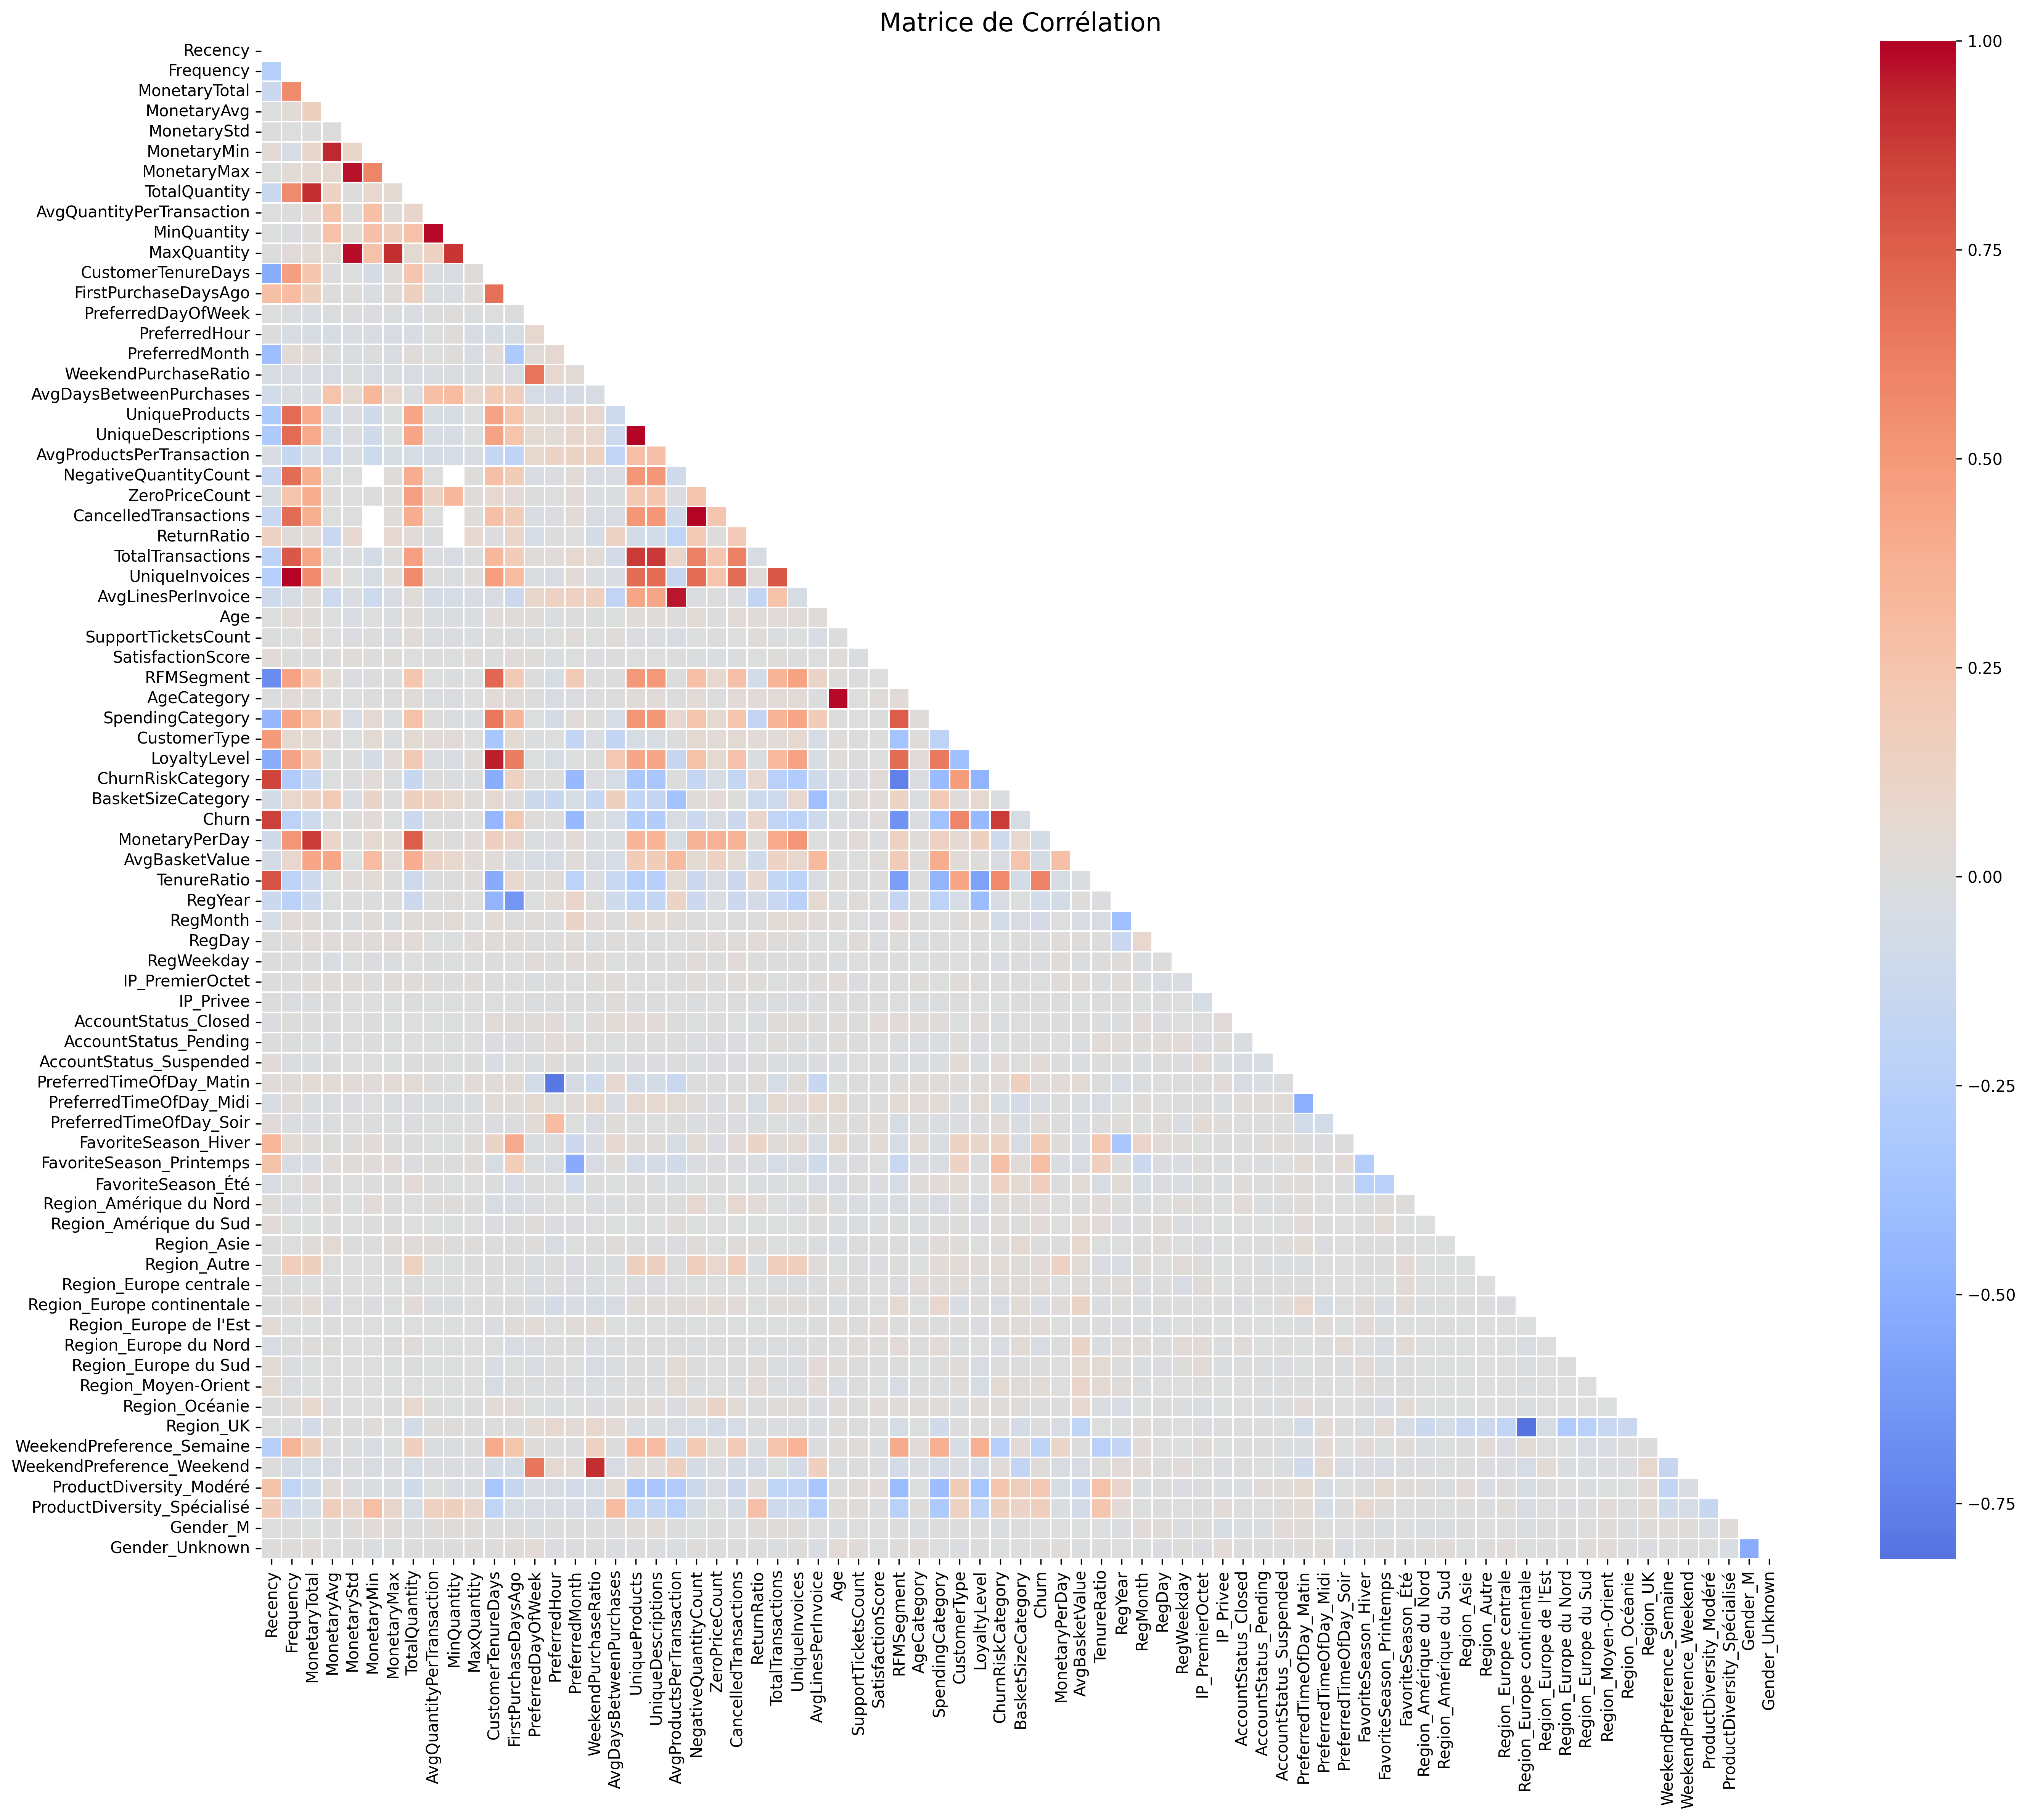

Data behind this chart, as committed beside it:
, Recency, Frequency, MonetaryTotal, MonetaryAvg, MonetaryStd, MonetaryMin, MonetaryMax, TotalQuantity, AvgQuantityPerTransaction, MinQuantity, MaxQuantity, CustomerTenureDays, FirstPurchaseDaysAgo, PreferredDayOfWeek, PreferredHour, PreferredMonth, WeekendPurchaseRatio, AvgDaysBetweenPurchases, UniqueProducts, UniqueDescriptions, AvgProductsPerTransaction, NegativeQuantityCount, ZeroPriceCount
Recency, 1.0, -0.2593, -0.1305, -0.002255, 0.01293, 0.03381, -0.00483, -0.1351, -0.003774, -0.003626, 0.001546, -0.5156, 0.2718, -0.004836, -0.0002391, -0.3976, -0.04146, -0.08519, -0.3027, -0.3026, -0.02496, -0.1425, -0.04123
Frequency, -0.2593, 1.0, 0.5658, 0.03185, -0.001769, -0.04402, 0.03277, 0.5739, 0.0006164, -0.02084, 0.02718, 0.4717, 0.309, -0.01498, -0.03986, 0.04426, -0.02201, -0.02628, 0.6957, 0.6994, -0.1554, 0.6984, 0.2494
MonetaryTotal, -0.1305, 0.5658, 1.0, 0.1491, 0.003469, 0.09017, 0.06154, 0.9216, 0.03105, 0.01384, 0.04497, 0.2344, 0.1541, -0.02785, -0.03909, 0.02217, -0.031, -0.0241, 0.4113, 0.4155, -0.05139, 0.3829, 0.3937
MonetaryAvg, -0.002255, 0.03185, 0.1491, 1.0, 0.009814, 0.9343, 0.06472, 0.1284, 0.262, 0.2692, 0.05002, 0.004555, 0.00319, -0.01291, -0.04345, -0.01317, -0.03784, 0.2551, -0.05891, -0.0582, -0.1082, -0.00158, 0.009614
MonetaryStd, 0.01293, -0.001769, 0.003469, 0.009814, 1.0, 0.1009, 0.9661, 0.001744, 0.001938, 0.0461, 0.9726, -0.003386, 0.007242, -0.01123, -0.02638, -0.02853, -0.01271, 0.06721, -0.01751, -0.01738, -0.02776, -0.0006635, -0.0006847
MonetaryMin, 0.03381, -0.04402, 0.09017, 0.9343, 0.1009, 1.0, 0.5907, 0.08327, 0.2894, 0.2804, 0.2632, -0.05856, -0.02807, -0.01873, -0.03474, -0.01136, -0.04049, 0.3374, -0.09572, -0.09554, -0.1115, , -0.00768
MonetaryMax, -0.00483, 0.03277, 0.06154, 0.06472, 0.9661, 0.5907, 1.0, 0.05604, 0.01655, 0.1694, 0.921, 0.01637, 0.01432, -0.01251, -0.03035, -0.02326, -0.017, 0.08168, -0.001765, -0.001453, -0.03654, 0.01945, 0.0184
TotalQuantity, -0.1351, 0.5739, 0.9216, 0.1284, 0.001744, 0.08327, 0.05604, 1.0, 0.08531, 0.2626, 0.05878, 0.2368, 0.1529, -0.02211, -0.04034, 0.01516, -0.03216, -0.01919, 0.4404, 0.4443, -0.04862, 0.3969, 0.4674
AvgQuantityPerTransaction, -0.003774, 0.0006164, 0.03105, 0.262, 0.001938, 0.2894, 0.01655, 0.08531, 1.0, 0.9855, 0.137, -0.01596, -0.02117, 0.0009082, -0.001372, -0.0004618, -0.02382, 0.2736, -0.03821, -0.03793, -0.06146, -0.00733, 0.1074
MinQuantity, -0.003626, -0.02084, 0.01384, 0.2692, 0.0461, 0.2804, 0.1694, 0.2626, 0.9855, 1.0, 0.8882, -0.02536, -0.02823, 0.01072, 0.009101, 0.01025, -0.01888, 0.3063, -0.04049, -0.04042, -0.04902, , 0.3238
MaxQuantity, 0.001546, 0.02718, 0.04497, 0.05002, 0.9726, 0.2632, 0.921, 0.05878, 0.137, 0.8882, 1.0, 0.01457, 0.01772, -0.01408, -0.0317, -0.02896, -0.01612, 0.07805, -0.004538, -0.00428, -0.03803, 0.01348, 0.02661
CustomerTenureDays, -0.5156, 0.4717, 0.2344, 0.004555, -0.003386, -0.05856, 0.01637, 0.2368, -0.01596, -0.02536, 0.01457, 1.0, 0.6845, -0.006143, -0.04938, 0.02553, 0.004975, 0.2083, 0.4521, 0.4531, -0.1582, 0.2734, 0.06453
FirstPurchaseDaysAgo, 0.2718, 0.309, 0.1541, 0.00319, 0.007242, -0.02807, 0.01432, 0.1529, -0.02117, -0.02823, 0.01772, 0.6845, 1.0, -0.01109, -0.05581, -0.3098, -0.02978, 0.1631, 0.2502, 0.2513, -0.1991, 0.1857, 0.03735
PreferredDayOfWeek, -0.004836, -0.01498, -0.02785, -0.01291, -0.01123, -0.01873, -0.01251, -0.02211, 0.0009082, 0.01072, -0.01408, -0.006143, -0.01109, 1.0, 0.07511, 0.02699, 0.6599, -0.04769, 0.05027, 0.04992, 0.07493, -0.02571, 0.004492
PreferredHour, -0.0002391, -0.03986, -0.03909, -0.04345, -0.02638, -0.03474, -0.03035, -0.04034, -0.001372, 0.009101, -0.0317, -0.04938, -0.05581, 0.07511, 1.0, 0.06744, 0.07497, -0.06692, 0.04963, 0.04901, 0.1313, -0.01696, -0.004298
PreferredMonth, -0.3976, 0.04426, 0.02217, -0.01317, -0.02853, -0.01136, -0.02326, 0.01516, -0.0004618, 0.01025, -0.02896, 0.02553, -0.3098, 0.02699, 0.06744, 1.0, 0.03168, -0.06147, 0.09096, 0.09048, 0.1224, 0.0351, 0.02124
WeekendPurchaseRatio, -0.04146, -0.02201, -0.031, -0.03784, -0.01271, -0.04049, -0.017, -0.03216, -0.02382, -0.01888, -0.01612, 0.004975, -0.02978, 0.6599, 0.07497, 0.03168, 1.0, -0.02905, 0.08017, 0.07922, 0.1471, -0.03195, -0.0185
AvgDaysBetweenPurchases, -0.08519, -0.02628, -0.0241, 0.2551, 0.06721, 0.3374, 0.08168, -0.01919, 0.2736, 0.3063, 0.07805, 0.2083, 0.1631, -0.04769, -0.06692, -0.06147, -0.02905, 1.0, -0.1136, -0.1131, -0.1843, -0.03258, -0.01166
UniqueProducts, -0.3027, 0.6957, 0.4113, -0.05891, -0.01751, -0.09572, -0.001765, 0.4404, -0.03821, -0.04049, -0.004538, 0.4521, 0.2502, 0.05027, 0.04963, 0.09096, 0.08017, -0.1136, 1.0, 0.9999, 0.2849, 0.5051, 0.2327
UniqueDescriptions, -0.3026, 0.6994, 0.4155, -0.0582, -0.01738, -0.09554, -0.001453, 0.4443, -0.03793, -0.04042, -0.00428, 0.4531, 0.2513, 0.04992, 0.04901, 0.09048, 0.07922, -0.1131, 0.9999, 1.0, 0.2813, 0.5083, 0.234
AvgProductsPerTransaction, -0.02496, -0.1554, -0.05139, -0.1082, -0.02776, -0.1115, -0.03654, -0.04862, -0.06146, -0.04902, -0.03803, -0.1582, -0.1991, 0.07493, 0.1313, 0.1224, 0.1471, -0.1843, 0.2849, 0.2813, 1.0, -0.09796, -0.01738
NegativeQuantityCount, -0.1425, 0.6984, 0.3829, -0.00158, -0.0006635, , 0.01945, 0.3969, -0.00733, , 0.01348, 0.2734, 0.1857, -0.02571, -0.01696, 0.0351, -0.03195, -0.03258, 0.5051, 0.5083, -0.09796, 1.0, 0.2355
ZeroPriceCount, -0.04123, 0.2494, 0.3937, 0.009614, -0.0006847, -0.00768, 0.0184, 0.4674, 0.1074, 0.3238, 0.02661, 0.06453, 0.03735, 0.004492, -0.004298, 0.02124, -0.0185, -0.01166, 0.2327, 0.234, -0.01738, 0.2355, 1.0
CancelledTransactions, -0.1425, 0.6984, 0.3829, -0.00158, -0.0006635, , 0.01945, 0.3969, -0.00733, , 0.01348, 0.2734, 0.1857, -0.02571, -0.01696, 0.0351, -0.03195, -0.03258, 0.5051, 0.5083, -0.09796, 1.0, 0.2355
ReturnRatio, 0.1429, 0.02573, 0.0309, -0.1466, 0.07704, , 0.06473, 0.02736, -0.01241, , 0.07123, -0.01776, 0.1018, -0.05688, 0.006379, -0.006993, -0.07751, 0.1316, -0.08282, -0.08212, -0.1953, 0.2075, 0.009164
TotalTransactions, -0.207, 0.7781, 0.4461, -0.02653, -0.009129, -0.07505, 0.009164, 0.4614, -0.01939, -0.03129, 0.005191, 0.3284, 0.1926, 0.01985, 0.02487, 0.06642, 0.0366, -0.06856, 0.8776, 0.8797, 0.09919, 0.6103, 0.2392
UniqueInvoices, -0.2593, 1.0, 0.5658, 0.03185, -0.001769, -0.04402, 0.03277, 0.5739, 0.0006164, -0.02084, 0.02718, 0.4717, 0.309, -0.01498, -0.03986, 0.04426, -0.02201, -0.02628, 0.6957, 0.6994, -0.1554, 0.6984, 0.2494
AvgLinesPerInvoice, -0.1023, -0.04552, 0.01427, -0.1093, -0.02799, -0.1128, -0.0338, 0.0154, -0.06293, -0.04894, -0.0357, -0.03183, -0.123, 0.08676, 0.1361, 0.1362, 0.1629, -0.1858, 0.4434, 0.4402, 0.9632, -0.01479, 0.006678
Age, -0.001875, 0.02965, 0.009197, -0.00192, -0.02517, -0.007087, -0.01991, 0.0186, -0.01068, -0.01537, -0.02778, 0.02637, 0.02776, 0.01733, -0.02431, 0.004274, -0.007477, -0.00659, 0.02369, 0.02387, 0.01238, 0.03945, -0.009605
SupportTicketsCount, -0.01345, -0.002458, 0.02849, -0.006579, -0.01935, 0.007014, -0.01581, 0.02297, -0.01066, -0.01454, -0.02221, 0.0005749, -0.01077, -0.0118, -0.00095, 0.01444, -0.004644, 0.01606, -0.01576, -0.01565, -0.03833, -0.002836, 0.005646
SatisfactionScore, 0.02754, 0.0002877, 0.001359, 0.0101, 0.01446, 0.007346, 0.01105, -0.003598, 0.0007375, -0.0009813, 0.01619, 0.0001033, 0.02339, 0.007763, -0.02206, -0.003128, -0.01589, 0.006086, -0.004847, -0.004572, -0.007851, -0.0136, -0.02798
RFMSegment, -0.6951, 0.4553, 0.2358, 0.04858, -0.01993, -0.007733, 0.003979, 0.2397, -0.003581, -0.01083, -0.0004274, 0.7166, 0.2136, 0.002001, -0.04785, 0.2048, 0.004412, 0.004545, 0.4983, 0.4985, -0.01422, 0.2701, 0.07336
AgeCategory, -0.009359, 0.03901, 0.01435, -0.002107, -0.003984, 0.009148, 0.004944, 0.02493, -0.0123, -0.01845, -0.004928, 0.03166, 0.02758, 0.0001196, -0.0301, -0.01986, -0.0094, 0.002184, 0.02508, 0.02518, -0.01327, 0.03587, -0.009922
SpendingCategory, -0.4445, 0.4447, 0.2643, 0.1281, -0.03784, 0.06236, -0.007802, 0.2669, 0.009042, -0.01476, -0.01524, 0.6455, 0.3469, -0.003642, -0.06326, 0.02189, -0.0001759, -0.04727, 0.5184, 0.5184, 0.07828, 0.25, 0.06894
CustomerType, 0.4962, 0.06949, 0.05901, 0.02175, -0.005629, 0.05276, -0.007404, 0.05572, 0.02287, 0.02559, -0.002668, -0.328, 0.05319, -0.008926, -0.005546, -0.1736, -0.02355, -0.1735, -0.04359, -0.04218, -0.01165, 0.05575, 0.04152
LoyaltyLevel, -0.506, 0.4511, 0.2171, 0.001722, 0.001827, -0.06241, 0.02172, 0.2179, -0.01735, -0.02745, 0.01885, 0.9434, 0.6293, -0.004409, -0.05402, -0.0003419, 5.853355156786718e-05, 0.2219, 0.4314, 0.4322, -0.1623, 0.263, 0.06564
ChurnRiskCategory, 0.8443, -0.2938, -0.1496, -0.004064, 0.001856, 0.02932, -0.01297, -0.1521, -0.0002381, -0.008137, -0.009894, -0.5117, 0.1438, 0.001026, 0.003559, -0.431, -0.02045, -0.05189, -0.3327, -0.333, -0.0143, -0.1702, -0.04966
BasketSizeCategory, -0.06745, 0.07794, 0.1296, 0.2038, -0.02444, 0.1168, -7.114068775513754e-05, 0.1531, 0.112, 0.07088, 0.009248, 0.06177, 0.01208, -0.1149, -0.1561, -0.05278, -0.1682, 0.1489, -0.183, -0.1809, -0.3735, 0.01263, 0.04077
Churn, 0.859, -0.2226, -0.1117, -0.004281, 0.008512, 0.0304, -0.004205, -0.1153, 0.002528, -0.0001452, -0.001929, -0.4535, 0.2216, 0.009435, -0.0002193, -0.4309, -0.01986, -0.053, -0.2698, -0.2698, -0.03735, -0.129, -0.03194
MonetaryPerDay, -0.08879, 0.5205, 0.8739, 0.1054, 0.003037, 0.06485, 0.04369, 0.7575, 0.01763, 0.003017, 0.02966, 0.1499, 0.09404, -0.01754, -0.01738, 0.03679, -0.02225, -0.01799, 0.346, 0.3501, -0.04812, 0.3638, 0.3735
AvgBasketValue, -0.05965, 0.08393, 0.4281, 0.4268, -0.007132, 0.3092, 0.03565, 0.3903, 0.1153, 0.07159, 0.02869, 0.02397, -0.0231, -0.04039, -0.0519, 0.02019, -0.03503, -0.05454, 0.1844, 0.1849, 0.3159, 0.05268, 0.1357
TenureRatio, 0.7898, -0.2231, -0.1, -0.006343, 0.02116, 0.04718, 0.003477, -0.1035, 0.00392, 0.0065, 0.01086, -0.5238, 0.08308, 0.0005293, 0.02023, -0.2261, -0.02716, -0.1489, -0.2568, -0.2564, 0.0503, -0.1306, -0.03095
RegYear, -0.1334, -0.2273, -0.1176, -0.001142, 0.003265, 0.00435, 0.001498, -0.1154, 0.005876, 0.009437, -0.007072, -0.4682, -0.6393, -0.002156, 0.04596, 0.0929, 0.005374, -0.09857, -0.1777, -0.1785, 0.1229, -0.1304, -0.02365
RegMonth, -0.04602, 0.03439, 0.007017, -0.01045, -0.01249, 0.01481, -0.0124, 0.01574, 0.02087, 0.03057, -0.007277, 0.04409, 0.0103, 0.006859, 0.005731, 0.1195, 0.03406, 0.001178, 0.04409, 0.04368, 0.01645, 0.005904, -0.00369
RegDay, 0.001344, 0.01147, 0.02747, 0.02359, 0.02635, 0.02511, 0.0276, 0.02825, -0.006507, -0.005373, 0.02319, 0.02133, 0.02516, 0.002551, 0.01243, 0.01592, -0.00875, 0.009923, 0.004318, 0.004311, -0.005502, 0.01179, 0.0225
RegWeekday, -0.01032, 0.01298, 0.004567, -0.02503, -0.00165, -0.01535, -0.008246, -0.002815, -0.009231, -0.003447, -0.006126, 0.005604, -0.002509, 0.02714, 0.003592, 0.02551, 0.02651, -0.003432, 0.008569, 0.008791, 0.002762, 0.02796, 0.004969
IP_PremierOctet, -0.009523, 0.0005441, 0.01744, 0.01875, 0.01619, 0.001641, 0.015, 0.0184, 0.007699, 0.002773, 0.02053, 0.004113, -0.003455, -0.01392, 0.003167, -0.002331, 0.007987, 0.01439, -0.006884, -0.006859, 0.008092, 0.01734, 0.004221
IP_Privee, 0.001404, -0.0151, -0.01002, -0.0002362, -0.002446, -0.002082, -0.003259, -0.01023, -0.003831, -0.004386, -0.00365, -0.00588, -0.00535, -0.0144, -0.01368, 0.009365, -0.01143, 0.01867, -0.0139, -0.01396, -0.007153, -0.007436, -0.006878
AccountStatus_Closed, -0.01907, 0.01154, 0.0002464, 0.001709, -0.00356, 0.003491, -0.004005, -0.001189, -0.004693, -0.004034, -0.002954, 0.03289, 0.02081, 0.008129, 0.03829, -0.005189, 0.01817, 0.0342, 0.0311, 0.03097, 0.008356, -0.004108, -0.01015
AccountStatus_Pending, 0.0003972, -0.01205, -0.004058, -0.01557, -0.004514, -0.007896, -0.005887, -0.004123, -0.002249, -0.004669, -0.004591, -0.01877, -0.02073, 0.002766, 0.0309, 0.02225, -0.0009129, -0.004895, -0.01053, -0.01048, -0.01022, -0.01806, -0.01274
AccountStatus_Suspended, 0.02408, -0.01207, -0.01593, 0.0114, -0.004123, -0.006786, -0.00394, -0.01075, 0.007009, -0.003301, 0.00104, -0.02419, -0.006685, -0.009318, 0.01576, 0.00308, -0.02111, -0.008886, -0.01903, -0.01915, -0.009561, -0.01677, -0.01641
PreferredTimeOfDay_Matin, 0.02434, 0.01975, 0.04798, 0.0453, 0.02911, 0.02788, 0.03301, 0.04641, 0.007461, -0.0008308, 0.03416, 0.02157, 0.04513, -0.07974, -0.7912, -0.0618, -0.09838, 0.06831, -0.07752, -0.07704, -0.1406, 0.001638, 0.01358
PreferredTimeOfDay_Midi, -0.0408, 0.02492, -0.01732, -0.01386, -0.01631, -0.002878, -0.01799, -0.01084, -0.01302, -0.01745, -0.015, 0.04485, 0.01563, 0.05131, -0.005227, 0.01701, 0.07709, -0.02585, 0.07064, 0.07054, 0.05199, 0.01541, -0.0198
PreferredTimeOfDay_Soir, 0.02508, -0.02036, -0.0154, -0.01106, -0.003159, -0.01223, -0.004754, -0.01454, -0.006014, -0.005482, -0.004593, -0.01559, 0.003876, 0.02897, 0.3048, -0.002606, -0.03342, 0.01874, -0.002574, -0.002901, 0.006644, -0.01569, -0.008332
FavoriteSeason_Hiver, 0.3341, 0.04985, 0.01222, 0.01238, 0.009805, 0.03686, 0.002681, 0.00885, -0.004251, -0.004146, 0.01341, 0.1097, 0.4074, -0.008904, 0.008016, -0.1315, -0.0231, 0.06969, 0.01759, 0.01799, -0.04981, 0.0368, -0.0212
FavoriteSeason_Printemps, 0.2571, -0.03038, -0.02857, 0.02776, 0.01867, 0.02295, 0.02246, -0.02118, 0.007539, 0.004906, 0.01678, -0.03695, 0.1774, -0.007823, -0.03942, -0.521, -0.02995, 0.01361, -0.0703, -0.06985, -0.08964, -0.02095, -0.01329
FavoriteSeason_Été, -0.03033, -0.000908, 0.02295, -0.009425, -0.003608, -0.009347, 0.00105, 0.03523, 0.001915, -0.006777, -0.003481, -0.01049, -0.03746, 0.002723, -0.004148, -0.08334, 0.003784, -0.004507, -0.01184, -0.01183, -0.02265, -0.004283, 0.004545
Region_Amérique du Nord, 0.01634, -0.01582, -0.006495, 0.01669, -0.001135, 0.03306, -0.0001589, -0.006036, 0.009687, 0.01313, 0.0001289, -0.03993, -0.03097, -0.02118, -0.004391, -0.002832, -0.02012, -0.01125, -0.01032, -0.01045, 0.008802, 0.06979, -0.003104
Region_Amérique du Sud, 0.02206, -0.006602, -0.001431, 0.0008196, -0.0003138, -0.0001314, -5.239417255906559e-05, -0.002517, -0.000799, -0.0008814, -0.0008658, -0.01519, 0.001689, 0.01203, -0.01628, -0.01567, -0.007109, -0.004521, -0.005173, -0.005183, 0.01449, -0.004197, -0.001097
Region_Asie, 0.01025, -0.00415, 0.01669, 0.05311, 0.005757, 0.00625, 0.0194, 0.02188, 0.02124, 0.002602, 0.01124, 2.0029949240817488e-05, 0.008822, 0.01145, -0.03578, -0.003548, 0.0006845, 0.01446, -0.007852, -0.007842, -0.02133, 0.01765, -0.003293
... 15 more rows
